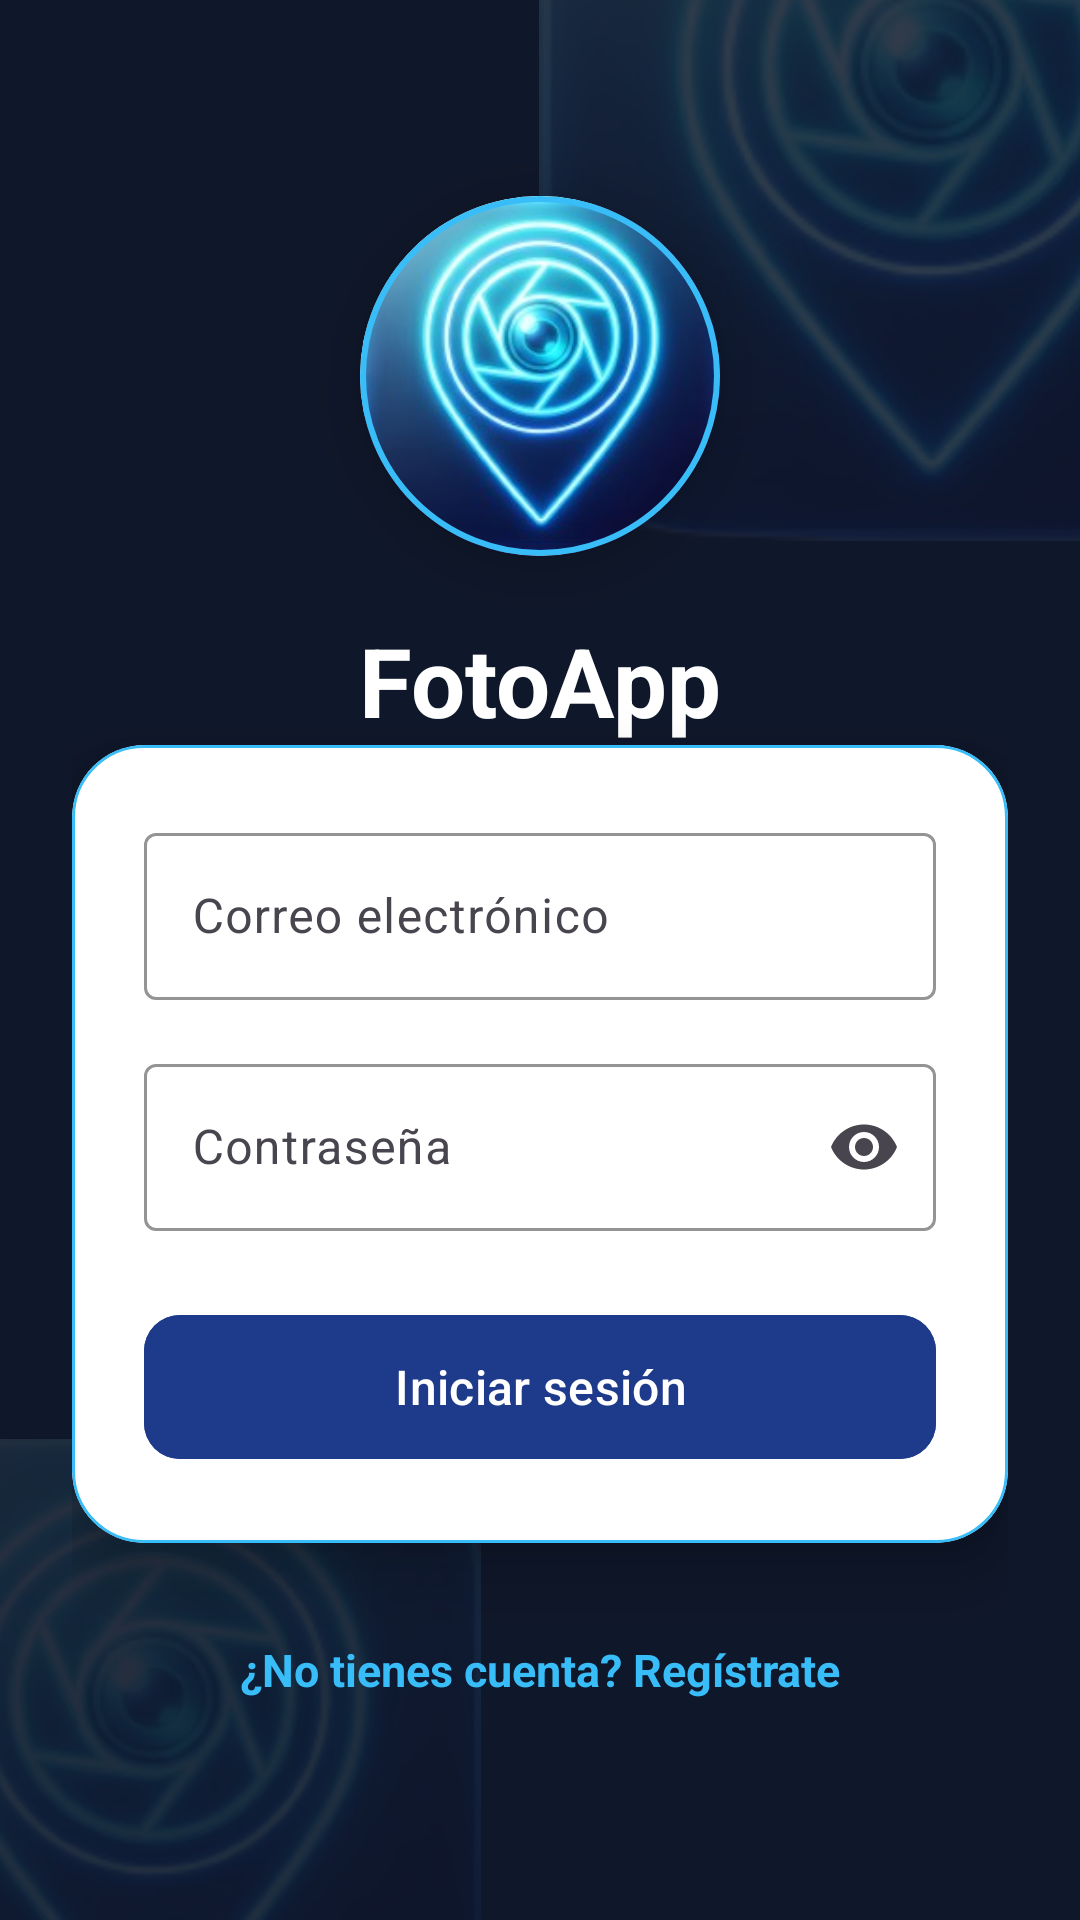

Write the Android layout XML for this screen, with the resource values it uses.
<!-- AndroidManifest.xml: application theme Theme.FotoApp -->
<!-- res/layout/activity_login.xml -->
<?xml version="1.0" encoding="utf-8"?>
<FrameLayout xmlns:android="http://schemas.android.com/apk/res/android"
    xmlns:app="http://schemas.android.com/apk/res-auto"
    android:layout_width="match_parent"
    android:layout_height="match_parent"
    android:background="@color/azul_login_fondo_inicio">

    <View
        android:layout_width="260dp"
        android:layout_height="260dp"
        android:layout_gravity="top|end"
        android:layout_marginTop="-80dp"
        android:layout_marginEnd="-80dp"
        android:alpha="0.15"
        android:background="@drawable/logo_icono" />

    <View
        android:layout_width="220dp"
        android:layout_height="220dp"
        android:layout_gravity="bottom|start"
        android:layout_marginBottom="-60dp"
        android:layout_marginStart="-60dp"
        android:alpha="0.1"
        android:background="@drawable/logo_icono" />

    <ScrollView
        android:layout_width="match_parent"
        android:layout_height="match_parent"
        android:fillViewport="true">

        <LinearLayout
            android:layout_width="match_parent"
            android:layout_height="wrap_content"
            android:gravity="center_vertical"
            android:orientation="vertical"
            android:padding="24dp">

            <com.google.android.material.card.MaterialCardView
                android:layout_width="120dp"
                android:layout_height="120dp"
                android:layout_gravity="center_horizontal"
                android:layout_marginBottom="20dp"
                app:cardBackgroundColor="@color/blanco"
                app:cardCornerRadius="60dp"
                app:cardElevation="12dp"
                app:strokeColor="@color/azul_acento"
                app:strokeWidth="2dp">

                <ImageView
                    android:layout_width="match_parent"
                    android:layout_height="match_parent"
                    android:contentDescription="@string/app_name"
                    android:scaleType="centerCrop"
                    android:src="@drawable/logo_icono" />
            </com.google.android.material.card.MaterialCardView>

            <TextView
                android:layout_width="match_parent"
                android:layout_height="wrap_content"
                android:gravity="center"
                android:text="@string/login_titulo"
                android:textColor="@color/blanco"
                android:textSize="32sp"
                android:textStyle="bold" />

            <com.google.android.material.card.MaterialCardView
                android:layout_width="match_parent"
                android:layout_height="wrap_content"
                app:cardBackgroundColor="@color/blanco"
                app:cardCornerRadius="24dp"
                app:cardElevation="12dp"
                app:strokeColor="@color/azul_acento"
                app:strokeWidth="1dp">

                <LinearLayout
                    android:layout_width="match_parent"
                    android:layout_height="wrap_content"
                    android:orientation="vertical"
                    android:padding="24dp">

                    <com.google.android.material.textfield.TextInputLayout
                        style="@style/Widget.Material3.TextInputLayout.OutlinedBox"
                        android:layout_width="match_parent"
                        android:layout_height="wrap_content"
                        android:hint="@string/hint_correo"
                        app:boxStrokeColor="@color/azul_primario">

                        <com.google.android.material.textfield.TextInputEditText
                            android:id="@+id/etCorreo"
                            android:layout_width="match_parent"
                            android:layout_height="wrap_content"
                            android:inputType="textEmailAddress" />
                    </com.google.android.material.textfield.TextInputLayout>

                    <com.google.android.material.textfield.TextInputLayout
                        style="@style/Widget.Material3.TextInputLayout.OutlinedBox"
                        android:layout_width="match_parent"
                        android:layout_height="wrap_content"
                        android:layout_marginTop="16dp"
                        android:hint="@string/hint_contrasena"
                        app:boxStrokeColor="@color/azul_primario"
                        app:endIconMode="password_toggle">

                        <com.google.android.material.textfield.TextInputEditText
                            android:id="@+id/etContrasena"
                            android:layout_width="match_parent"
                            android:layout_height="wrap_content"
                            android:inputType="textPassword" />
                    </com.google.android.material.textfield.TextInputLayout>

                    <com.google.android.material.button.MaterialButton
                        android:id="@+id/btnIngresar"
                        android:layout_width="match_parent"
                        android:layout_height="56dp"
                        android:layout_marginTop="24dp"
                        android:backgroundTint="@color/azul_primario"
                        android:text="@string/btn_iniciar_sesion"
                        android:textColor="@color/blanco"
                        android:textSize="16sp"
                        app:cornerRadius="12dp" />

                </LinearLayout>
            </com.google.android.material.card.MaterialCardView>

            <TextView
                android:id="@+id/tvIrRegistro"
                android:layout_width="match_parent"
                android:layout_height="wrap_content"
                android:layout_marginTop="24dp"
                android:gravity="center"
                android:padding="8dp"
                android:text="@string/msg_no_tiene_cuenta"
                android:textColor="@color/azul_acento"
                android:textSize="15sp"
                android:textStyle="bold" />
        </LinearLayout>
    </ScrollView>
</FrameLayout>
<!-- resources referenced by this layout -->
<resources>
  <color name="azul_acento">#38BDF8</color>
  <color name="azul_login_fondo_inicio">#0F172A</color>
  <color name="azul_primario">#1E3A8A</color>
  <color name="blanco">#FFFFFF</color>
  <!-- drawable logo_icono: png bitmap (drawable, 66968 bytes) -->
  <string name="app_name">FotoApp</string>
  <string name="btn_iniciar_sesion">Iniciar sesión</string>
  <string name="hint_contrasena">Contraseña</string>
  <string name="hint_correo">Correo electrónico</string>
  <string name="login_titulo">FotoApp</string>
  <string name="msg_no_tiene_cuenta">¿No tienes cuenta? Regístrate</string>
  <style name="Theme.FotoApp" parent="Theme.Material3.DayNight.NoActionBar">
          
          <item name="colorPrimary">@color/azul_primario</item>
          <item name="colorPrimaryDark">@color/azul_oscuro</item>
          <item name="colorSecondary">@color/azul_acento</item>
          <item name="colorSecondaryContainer">@color/azul_claro</item>
          <item name="android:windowBackground">@color/azul_fondo</item>
      </style>
  <color name="azul_oscuro">#0F172A</color>
  <color name="azul_claro">#E0F2FE</color>
  <color name="azul_fondo">#F8FAFC</color>
</resources>
